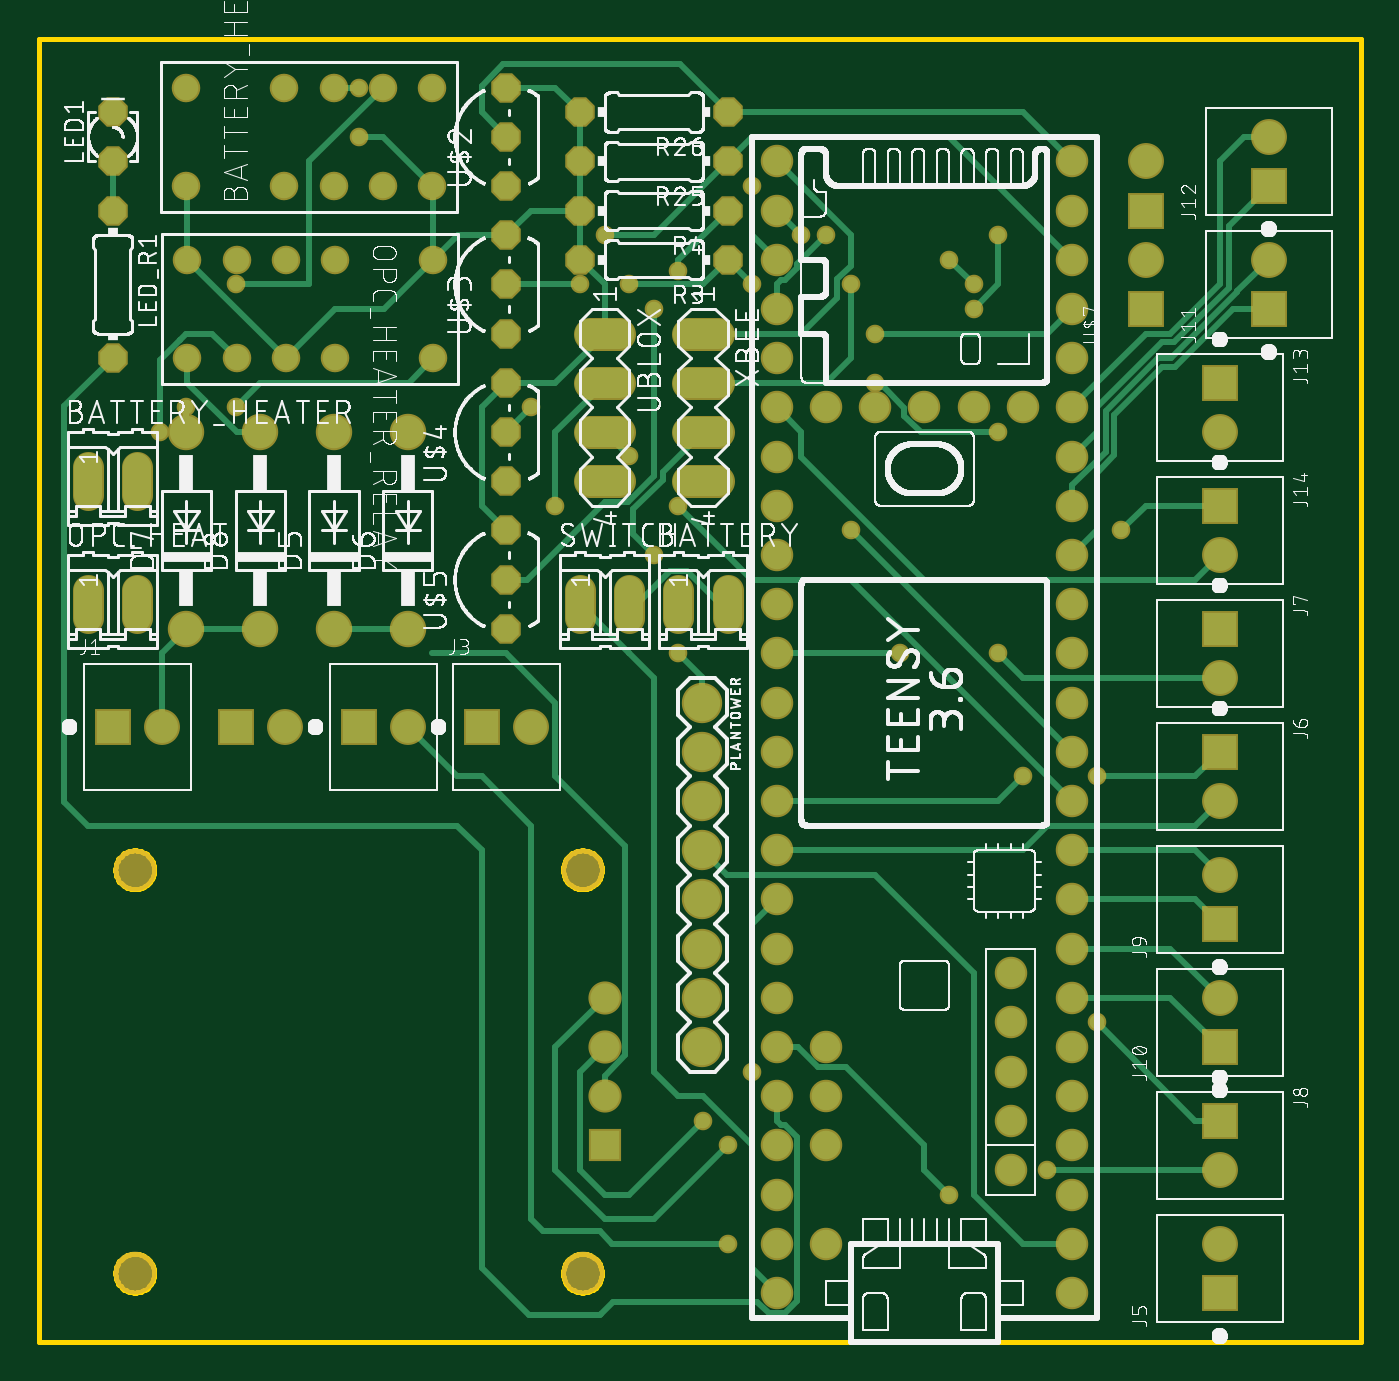
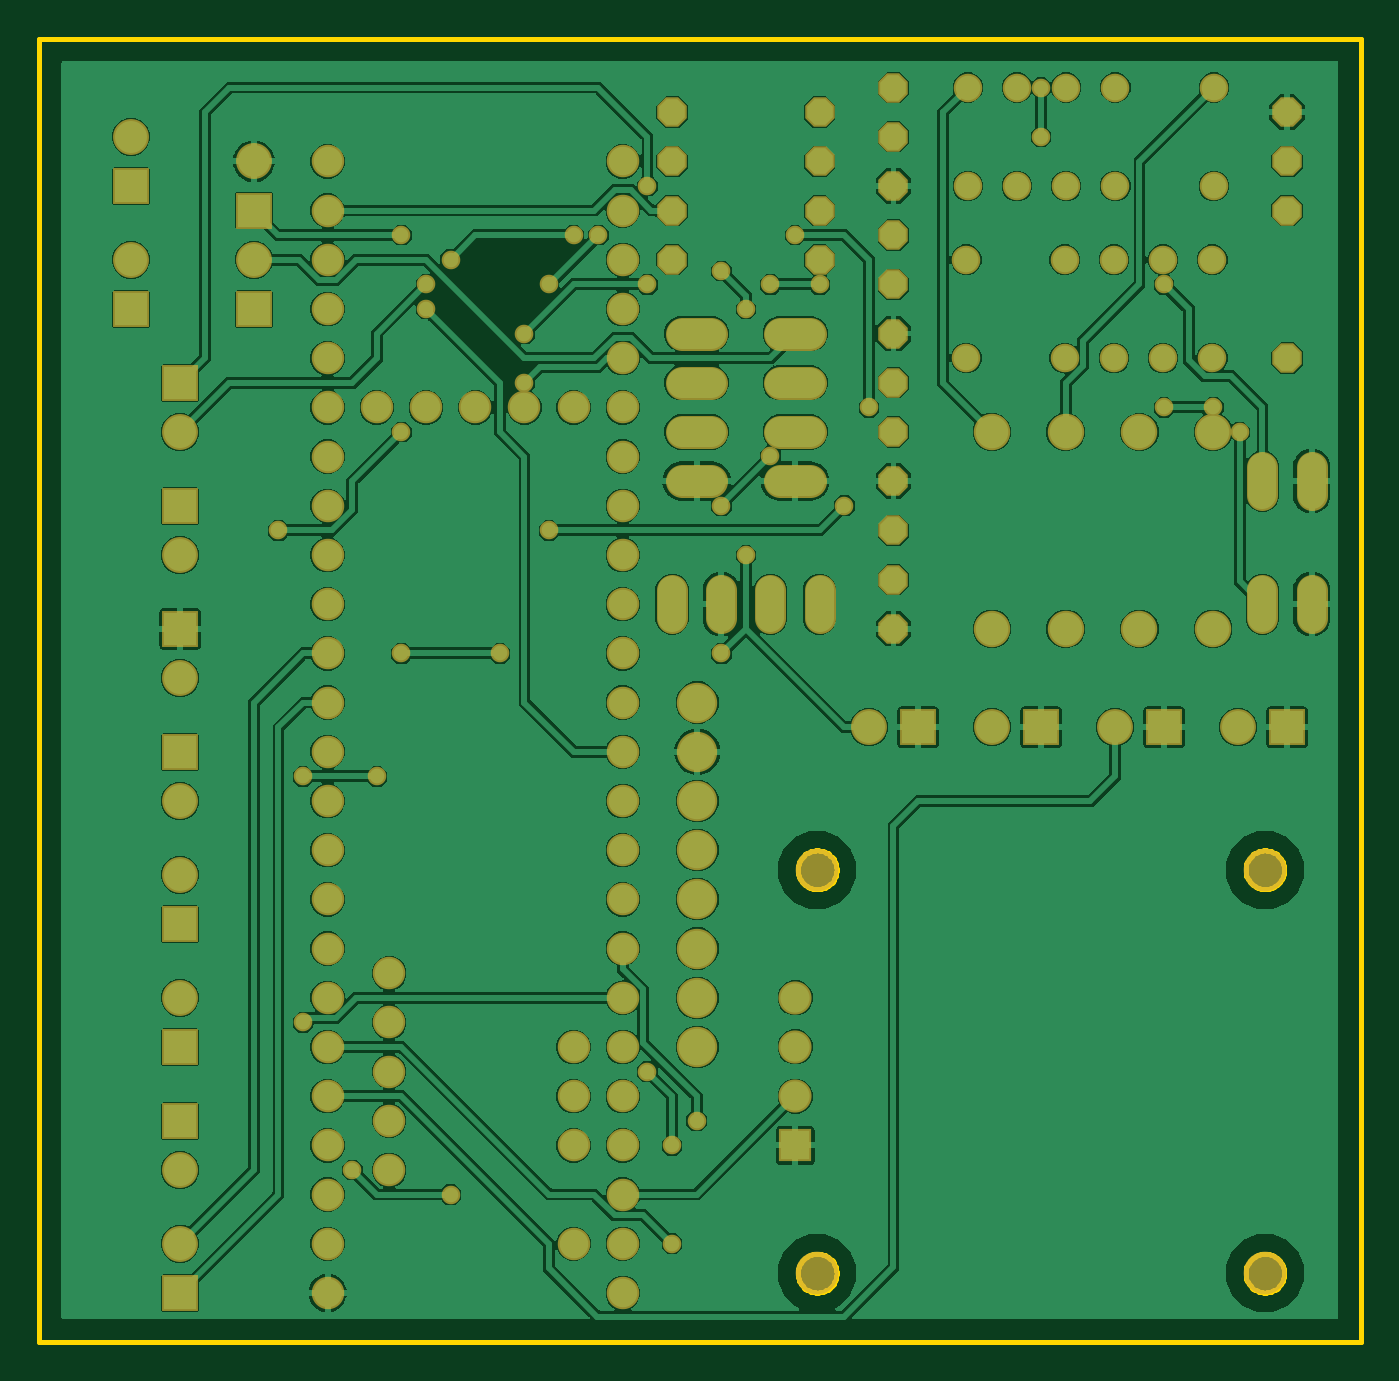
Circuit board: 6 layer files. Board 68.2 x 67.3 mm.
- bottom_copper: copper_bottom.gbr (198736 bytes)
- top_copper: copper_top.gbr (12664 bytes)
- outline: profile.gbr (5510 bytes)
- top_silk: silkscreen_top.gbr (405306 bytes)
- bottom_mask: soldermask_bottom.gbr (5183 bytes)
- top_mask: soldermask_top.gbr (5180 bytes)

=== bottom_copper: copper_bottom.gbr (198736 bytes, source omitted) ===
=== top_copper: copper_top.gbr (12664 bytes, source omitted) ===
=== outline: profile.gbr ===
G04 EAGLE Gerber RS-274X export*
G75*
%MOMM*%
%FSLAX34Y34*%
%LPD*%
%IN*%
%IPPOS*%
%AMOC8*
5,1,8,0,0,1.08239X$1,22.5*%
G01*
%ADD10C,0.254000*%


D10*
X-266700Y-25400D02*
X415800Y-25400D01*
X415800Y647600D01*
X-266700Y647600D01*
X-266700Y-25400D01*
X13533Y20160D02*
X12664Y20084D01*
X11804Y19932D01*
X10960Y19706D01*
X10140Y19408D01*
X9348Y19039D01*
X8592Y18602D01*
X7877Y18101D01*
X7208Y17540D01*
X6590Y16922D01*
X6029Y16253D01*
X5528Y15538D01*
X5091Y14782D01*
X4722Y13990D01*
X4424Y13170D01*
X4198Y12326D01*
X4046Y11467D01*
X3970Y10597D01*
X3970Y9723D01*
X4046Y8854D01*
X4198Y7994D01*
X4424Y7150D01*
X4722Y6330D01*
X5091Y5538D01*
X5528Y4782D01*
X6029Y4067D01*
X6590Y3398D01*
X7208Y2780D01*
X7877Y2219D01*
X8592Y1718D01*
X9348Y1281D01*
X10140Y912D01*
X10960Y614D01*
X11804Y388D01*
X12664Y236D01*
X13533Y160D01*
X14407Y160D01*
X15277Y236D01*
X16136Y388D01*
X16980Y614D01*
X17800Y912D01*
X18592Y1281D01*
X19348Y1718D01*
X20063Y2219D01*
X20732Y2780D01*
X21350Y3398D01*
X21911Y4067D01*
X22412Y4782D01*
X22849Y5538D01*
X23218Y6330D01*
X23516Y7150D01*
X23742Y7994D01*
X23894Y8854D01*
X23970Y9723D01*
X23970Y10597D01*
X23894Y11467D01*
X23742Y12326D01*
X23516Y13170D01*
X23218Y13990D01*
X22849Y14782D01*
X22412Y15538D01*
X21911Y16253D01*
X21350Y16922D01*
X20732Y17540D01*
X20063Y18101D01*
X19348Y18602D01*
X18592Y19039D01*
X17800Y19408D01*
X16980Y19706D01*
X16136Y19932D01*
X15277Y20084D01*
X14407Y20160D01*
X13533Y20160D01*
X13533Y228440D02*
X12664Y228364D01*
X11804Y228212D01*
X10960Y227986D01*
X10140Y227688D01*
X9348Y227319D01*
X8592Y226882D01*
X7877Y226381D01*
X7208Y225820D01*
X6590Y225202D01*
X6029Y224533D01*
X5528Y223818D01*
X5091Y223062D01*
X4722Y222270D01*
X4424Y221450D01*
X4198Y220606D01*
X4046Y219747D01*
X3970Y218877D01*
X3970Y218003D01*
X4046Y217134D01*
X4198Y216274D01*
X4424Y215430D01*
X4722Y214610D01*
X5091Y213818D01*
X5528Y213062D01*
X6029Y212347D01*
X6590Y211678D01*
X7208Y211060D01*
X7877Y210499D01*
X8592Y209998D01*
X9348Y209561D01*
X10140Y209192D01*
X10960Y208894D01*
X11804Y208668D01*
X12664Y208516D01*
X13533Y208440D01*
X14407Y208440D01*
X15277Y208516D01*
X16136Y208668D01*
X16980Y208894D01*
X17800Y209192D01*
X18592Y209561D01*
X19348Y209998D01*
X20063Y210499D01*
X20732Y211060D01*
X21350Y211678D01*
X21911Y212347D01*
X22412Y213062D01*
X22849Y213818D01*
X23218Y214610D01*
X23516Y215430D01*
X23742Y216274D01*
X23894Y217134D01*
X23970Y218003D01*
X23970Y218877D01*
X23894Y219747D01*
X23742Y220606D01*
X23516Y221450D01*
X23218Y222270D01*
X22849Y223062D01*
X22412Y223818D01*
X21911Y224533D01*
X21350Y225202D01*
X20732Y225820D01*
X20063Y226381D01*
X19348Y226882D01*
X18592Y227319D01*
X17800Y227688D01*
X16980Y227986D01*
X16136Y228212D01*
X15277Y228364D01*
X14407Y228440D01*
X13533Y228440D01*
X-217607Y228440D02*
X-218477Y228364D01*
X-219336Y228212D01*
X-220180Y227986D01*
X-221000Y227688D01*
X-221792Y227319D01*
X-222548Y226882D01*
X-223263Y226381D01*
X-223932Y225820D01*
X-224550Y225202D01*
X-225111Y224533D01*
X-225612Y223818D01*
X-226049Y223062D01*
X-226418Y222270D01*
X-226716Y221450D01*
X-226942Y220606D01*
X-227094Y219747D01*
X-227170Y218877D01*
X-227170Y218003D01*
X-227094Y217134D01*
X-226942Y216274D01*
X-226716Y215430D01*
X-226418Y214610D01*
X-226049Y213818D01*
X-225612Y213062D01*
X-225111Y212347D01*
X-224550Y211678D01*
X-223932Y211060D01*
X-223263Y210499D01*
X-222548Y209998D01*
X-221792Y209561D01*
X-221000Y209192D01*
X-220180Y208894D01*
X-219336Y208668D01*
X-218477Y208516D01*
X-217607Y208440D01*
X-216733Y208440D01*
X-215864Y208516D01*
X-215004Y208668D01*
X-214160Y208894D01*
X-213340Y209192D01*
X-212548Y209561D01*
X-211792Y209998D01*
X-211077Y210499D01*
X-210408Y211060D01*
X-209790Y211678D01*
X-209229Y212347D01*
X-208728Y213062D01*
X-208291Y213818D01*
X-207922Y214610D01*
X-207624Y215430D01*
X-207398Y216274D01*
X-207246Y217134D01*
X-207170Y218003D01*
X-207170Y218877D01*
X-207246Y219747D01*
X-207398Y220606D01*
X-207624Y221450D01*
X-207922Y222270D01*
X-208291Y223062D01*
X-208728Y223818D01*
X-209229Y224533D01*
X-209790Y225202D01*
X-210408Y225820D01*
X-211077Y226381D01*
X-211792Y226882D01*
X-212548Y227319D01*
X-213340Y227688D01*
X-214160Y227986D01*
X-215004Y228212D01*
X-215864Y228364D01*
X-216733Y228440D01*
X-217607Y228440D01*
X-217607Y20160D02*
X-218477Y20084D01*
X-219336Y19932D01*
X-220180Y19706D01*
X-221000Y19408D01*
X-221792Y19039D01*
X-222548Y18602D01*
X-223263Y18101D01*
X-223932Y17540D01*
X-224550Y16922D01*
X-225111Y16253D01*
X-225612Y15538D01*
X-226049Y14782D01*
X-226418Y13990D01*
X-226716Y13170D01*
X-226942Y12326D01*
X-227094Y11467D01*
X-227170Y10597D01*
X-227170Y9723D01*
X-227094Y8854D01*
X-226942Y7994D01*
X-226716Y7150D01*
X-226418Y6330D01*
X-226049Y5538D01*
X-225612Y4782D01*
X-225111Y4067D01*
X-224550Y3398D01*
X-223932Y2780D01*
X-223263Y2219D01*
X-222548Y1718D01*
X-221792Y1281D01*
X-221000Y912D01*
X-220180Y614D01*
X-219336Y388D01*
X-218477Y236D01*
X-217607Y160D01*
X-216733Y160D01*
X-215864Y236D01*
X-215004Y388D01*
X-214160Y614D01*
X-213340Y912D01*
X-212548Y1281D01*
X-211792Y1718D01*
X-211077Y2219D01*
X-210408Y2780D01*
X-209790Y3398D01*
X-209229Y4067D01*
X-208728Y4782D01*
X-208291Y5538D01*
X-207922Y6330D01*
X-207624Y7150D01*
X-207398Y7994D01*
X-207246Y8854D01*
X-207170Y9723D01*
X-207170Y10597D01*
X-207246Y11467D01*
X-207398Y12326D01*
X-207624Y13170D01*
X-207922Y13990D01*
X-208291Y14782D01*
X-208728Y15538D01*
X-209229Y16253D01*
X-209790Y16922D01*
X-210408Y17540D01*
X-211077Y18101D01*
X-211792Y18602D01*
X-212548Y19039D01*
X-213340Y19408D01*
X-214160Y19706D01*
X-215004Y19932D01*
X-215864Y20084D01*
X-216733Y20160D01*
X-217607Y20160D01*
M02*

=== top_silk: silkscreen_top.gbr (405306 bytes, source omitted) ===
=== bottom_mask: soldermask_bottom.gbr ===
G04 EAGLE Gerber RS-274X export*
G75*
%MOMM*%
%FSLAX34Y34*%
%LPD*%
%INSoldermask Bottom*%
%IPPOS*%
%AMOC8*
5,1,8,0,0,1.08239X$1,22.5*%
G01*
%ADD10C,1.625600*%
%ADD11C,1.473200*%
%ADD12C,1.879600*%
%ADD13P,1.649562X8X202.500000*%
%ADD14C,1.676400*%
%ADD15C,1.727200*%
%ADD16C,2.082800*%
%ADD17R,1.853200X1.853200*%
%ADD18C,1.853200*%
%ADD19P,1.649562X8X112.500000*%
%ADD20R,1.711200X1.711200*%
%ADD21C,1.711200*%
%ADD22C,2.203200*%
%ADD23P,1.649562X8X292.500000*%
%ADD24C,0.959600*%


D10*
X63500Y348488D02*
X63500Y362712D01*
X88900Y362712D02*
X88900Y348488D01*
X-241300Y411988D02*
X-241300Y426212D01*
X-215900Y426212D02*
X-215900Y411988D01*
D11*
X-190754Y571500D03*
X-139954Y571500D03*
X-114554Y571500D03*
X-89154Y571500D03*
X-63754Y571500D03*
X-63754Y622300D03*
X-89154Y622300D03*
X-114554Y622300D03*
X-139954Y622300D03*
X-190754Y622300D03*
D12*
X-114300Y444500D03*
X-114300Y342900D03*
X-76200Y444500D03*
X-76200Y342900D03*
X-190500Y444500D03*
X-190500Y342900D03*
X-152400Y444500D03*
X-152400Y342900D03*
D10*
X-241300Y348488D02*
X-241300Y362712D01*
X-215900Y362712D02*
X-215900Y348488D01*
D11*
X-62992Y533400D03*
X-113792Y533400D03*
X-139192Y533400D03*
X-164592Y533400D03*
X-189992Y533400D03*
X-189992Y482600D03*
X-164592Y482600D03*
X-139192Y482600D03*
X-113792Y482600D03*
X-62992Y482600D03*
D13*
X88900Y584200D03*
X12700Y584200D03*
X88900Y609600D03*
X12700Y609600D03*
X88900Y533400D03*
X12700Y533400D03*
X88900Y558800D03*
X12700Y558800D03*
D10*
X12700Y362712D02*
X12700Y348488D01*
X38100Y348488D02*
X38100Y362712D01*
D14*
X266700Y50800D03*
X266700Y76200D03*
X266700Y101600D03*
X266700Y127000D03*
X266700Y152400D03*
X266700Y177800D03*
X266700Y203200D03*
X266700Y228600D03*
X266700Y254000D03*
X266700Y279400D03*
X266700Y304800D03*
X266700Y330200D03*
X114300Y330200D03*
X114300Y304800D03*
X114300Y279400D03*
X114300Y254000D03*
X114300Y228600D03*
X114300Y203200D03*
X114300Y177800D03*
X114300Y152400D03*
X114300Y127000D03*
X114300Y101600D03*
X114300Y76200D03*
X266700Y25400D03*
X114300Y50800D03*
X114300Y25400D03*
X266700Y0D03*
X114300Y0D03*
X266700Y355600D03*
X114300Y355600D03*
X266700Y381000D03*
X266700Y406400D03*
X266700Y431800D03*
X266700Y457200D03*
X266700Y482600D03*
X266700Y508000D03*
X266700Y533400D03*
X266700Y558800D03*
X266700Y584200D03*
X114300Y584200D03*
X114300Y558800D03*
X114300Y533400D03*
X114300Y508000D03*
X114300Y482600D03*
X114300Y457200D03*
X114300Y431800D03*
X114300Y406400D03*
X114300Y381000D03*
X241300Y457200D03*
X190500Y457200D03*
X165100Y457200D03*
X215900Y457200D03*
X139700Y457200D03*
X139700Y25400D03*
X139700Y76200D03*
X139700Y101600D03*
X139700Y127000D03*
X234950Y63500D03*
X234950Y88900D03*
X234950Y114300D03*
X234950Y139700D03*
X234950Y165100D03*
D15*
X33020Y495300D02*
X17780Y495300D01*
X17780Y469900D02*
X33020Y469900D01*
X33020Y444500D02*
X17780Y444500D01*
X17780Y419100D02*
X33020Y419100D01*
X68580Y495300D02*
X83820Y495300D01*
X83820Y469900D02*
X68580Y469900D01*
X68580Y444500D02*
X83820Y444500D01*
X83820Y419100D02*
X68580Y419100D01*
D16*
X75819Y304800D03*
X75819Y279400D03*
X75819Y254000D03*
X75819Y228600D03*
X75819Y203200D03*
X75819Y177800D03*
X75819Y152400D03*
X75819Y127000D03*
D17*
X-228600Y292100D03*
D18*
X-203200Y292100D03*
D17*
X-101600Y292100D03*
D18*
X-76200Y292100D03*
D17*
X-38100Y292100D03*
D18*
X-12700Y292100D03*
D17*
X-165100Y292100D03*
D18*
X-139700Y292100D03*
D19*
X-25400Y546100D03*
X-25400Y495300D03*
X-25400Y520700D03*
X-25400Y469900D03*
X-25400Y419100D03*
X-25400Y444500D03*
X-25400Y393700D03*
X-25400Y342900D03*
X-25400Y368300D03*
X-25400Y622300D03*
X-25400Y571500D03*
X-25400Y596900D03*
D20*
X25400Y76200D03*
D21*
X25400Y101600D03*
X25400Y127000D03*
X25400Y152400D03*
D22*
X13970Y10160D03*
X13970Y218440D03*
X-217170Y218440D03*
X-217170Y10160D03*
D19*
X-228600Y584200D03*
X-228600Y609600D03*
D23*
X-228600Y558800D03*
X-228600Y482600D03*
D17*
X304800Y508000D03*
D18*
X304800Y533400D03*
D17*
X304800Y558800D03*
D18*
X304800Y584200D03*
D17*
X342900Y0D03*
D18*
X342900Y25400D03*
D17*
X342900Y342900D03*
D18*
X342900Y317500D03*
D17*
X342900Y279400D03*
D18*
X342900Y254000D03*
D17*
X342900Y88900D03*
D18*
X342900Y63500D03*
D17*
X342900Y190500D03*
D18*
X342900Y215900D03*
D17*
X342900Y127000D03*
D18*
X342900Y152400D03*
D17*
X368300Y508000D03*
D18*
X368300Y533400D03*
D17*
X368300Y571500D03*
D18*
X368300Y596900D03*
D17*
X342900Y469900D03*
D18*
X342900Y444500D03*
D17*
X342900Y406400D03*
D18*
X342900Y381000D03*
D24*
X50800Y381000D03*
X63500Y330200D03*
X-89154Y622300D03*
X-165100Y520700D03*
X-190500Y457200D03*
X-165100Y457200D03*
X-204188Y444500D03*
X-101600Y622300D03*
X-101600Y596900D03*
X12700Y520700D03*
X38100Y520700D03*
X101600Y520700D03*
X165100Y495300D03*
X25400Y546100D03*
X-12700Y457200D03*
X63500Y527530D03*
X50800Y508000D03*
X38100Y432026D03*
X63500Y406174D03*
X0Y406400D03*
X152400Y393700D03*
X127000Y546100D03*
X152400Y520700D03*
X228600Y546100D03*
X215900Y508000D03*
X76200Y88900D03*
X88900Y76200D03*
X101600Y114300D03*
X88900Y25400D03*
X177800Y330200D03*
X228600Y330200D03*
X241300Y266700D03*
X279400Y266700D03*
X203200Y50800D03*
X254000Y63500D03*
X279400Y139700D03*
X101600Y571500D03*
X139700Y546100D03*
X203200Y533400D03*
X215900Y520700D03*
X165100Y469900D03*
X228600Y444500D03*
X292100Y393700D03*
M02*

=== top_mask: soldermask_top.gbr ===
G04 EAGLE Gerber RS-274X export*
G75*
%MOMM*%
%FSLAX34Y34*%
%LPD*%
%INSoldermask Top*%
%IPPOS*%
%AMOC8*
5,1,8,0,0,1.08239X$1,22.5*%
G01*
%ADD10C,1.625600*%
%ADD11C,1.473200*%
%ADD12C,1.879600*%
%ADD13P,1.649562X8X202.500000*%
%ADD14C,1.676400*%
%ADD15C,1.727200*%
%ADD16C,2.082800*%
%ADD17R,1.853200X1.853200*%
%ADD18C,1.853200*%
%ADD19P,1.649562X8X112.500000*%
%ADD20R,1.711200X1.711200*%
%ADD21C,1.711200*%
%ADD22C,2.203200*%
%ADD23P,1.649562X8X292.500000*%
%ADD24C,0.959600*%


D10*
X63500Y348488D02*
X63500Y362712D01*
X88900Y362712D02*
X88900Y348488D01*
X-241300Y411988D02*
X-241300Y426212D01*
X-215900Y426212D02*
X-215900Y411988D01*
D11*
X-190754Y571500D03*
X-139954Y571500D03*
X-114554Y571500D03*
X-89154Y571500D03*
X-63754Y571500D03*
X-63754Y622300D03*
X-89154Y622300D03*
X-114554Y622300D03*
X-139954Y622300D03*
X-190754Y622300D03*
D12*
X-114300Y444500D03*
X-114300Y342900D03*
X-76200Y444500D03*
X-76200Y342900D03*
X-190500Y444500D03*
X-190500Y342900D03*
X-152400Y444500D03*
X-152400Y342900D03*
D10*
X-241300Y348488D02*
X-241300Y362712D01*
X-215900Y362712D02*
X-215900Y348488D01*
D11*
X-62992Y533400D03*
X-113792Y533400D03*
X-139192Y533400D03*
X-164592Y533400D03*
X-189992Y533400D03*
X-189992Y482600D03*
X-164592Y482600D03*
X-139192Y482600D03*
X-113792Y482600D03*
X-62992Y482600D03*
D13*
X88900Y584200D03*
X12700Y584200D03*
X88900Y609600D03*
X12700Y609600D03*
X88900Y533400D03*
X12700Y533400D03*
X88900Y558800D03*
X12700Y558800D03*
D10*
X12700Y362712D02*
X12700Y348488D01*
X38100Y348488D02*
X38100Y362712D01*
D14*
X266700Y50800D03*
X266700Y76200D03*
X266700Y101600D03*
X266700Y127000D03*
X266700Y152400D03*
X266700Y177800D03*
X266700Y203200D03*
X266700Y228600D03*
X266700Y254000D03*
X266700Y279400D03*
X266700Y304800D03*
X266700Y330200D03*
X114300Y330200D03*
X114300Y304800D03*
X114300Y279400D03*
X114300Y254000D03*
X114300Y228600D03*
X114300Y203200D03*
X114300Y177800D03*
X114300Y152400D03*
X114300Y127000D03*
X114300Y101600D03*
X114300Y76200D03*
X266700Y25400D03*
X114300Y50800D03*
X114300Y25400D03*
X266700Y0D03*
X114300Y0D03*
X266700Y355600D03*
X114300Y355600D03*
X266700Y381000D03*
X266700Y406400D03*
X266700Y431800D03*
X266700Y457200D03*
X266700Y482600D03*
X266700Y508000D03*
X266700Y533400D03*
X266700Y558800D03*
X266700Y584200D03*
X114300Y584200D03*
X114300Y558800D03*
X114300Y533400D03*
X114300Y508000D03*
X114300Y482600D03*
X114300Y457200D03*
X114300Y431800D03*
X114300Y406400D03*
X114300Y381000D03*
X241300Y457200D03*
X190500Y457200D03*
X165100Y457200D03*
X215900Y457200D03*
X139700Y457200D03*
X139700Y25400D03*
X139700Y76200D03*
X139700Y101600D03*
X139700Y127000D03*
X234950Y63500D03*
X234950Y88900D03*
X234950Y114300D03*
X234950Y139700D03*
X234950Y165100D03*
D15*
X33020Y495300D02*
X17780Y495300D01*
X17780Y469900D02*
X33020Y469900D01*
X33020Y444500D02*
X17780Y444500D01*
X17780Y419100D02*
X33020Y419100D01*
X68580Y495300D02*
X83820Y495300D01*
X83820Y469900D02*
X68580Y469900D01*
X68580Y444500D02*
X83820Y444500D01*
X83820Y419100D02*
X68580Y419100D01*
D16*
X75819Y304800D03*
X75819Y279400D03*
X75819Y254000D03*
X75819Y228600D03*
X75819Y203200D03*
X75819Y177800D03*
X75819Y152400D03*
X75819Y127000D03*
D17*
X-228600Y292100D03*
D18*
X-203200Y292100D03*
D17*
X-101600Y292100D03*
D18*
X-76200Y292100D03*
D17*
X-38100Y292100D03*
D18*
X-12700Y292100D03*
D17*
X-165100Y292100D03*
D18*
X-139700Y292100D03*
D19*
X-25400Y546100D03*
X-25400Y495300D03*
X-25400Y520700D03*
X-25400Y469900D03*
X-25400Y419100D03*
X-25400Y444500D03*
X-25400Y393700D03*
X-25400Y342900D03*
X-25400Y368300D03*
X-25400Y622300D03*
X-25400Y571500D03*
X-25400Y596900D03*
D20*
X25400Y76200D03*
D21*
X25400Y101600D03*
X25400Y127000D03*
X25400Y152400D03*
D22*
X13970Y10160D03*
X13970Y218440D03*
X-217170Y218440D03*
X-217170Y10160D03*
D19*
X-228600Y584200D03*
X-228600Y609600D03*
D23*
X-228600Y558800D03*
X-228600Y482600D03*
D17*
X304800Y508000D03*
D18*
X304800Y533400D03*
D17*
X304800Y558800D03*
D18*
X304800Y584200D03*
D17*
X342900Y0D03*
D18*
X342900Y25400D03*
D17*
X342900Y342900D03*
D18*
X342900Y317500D03*
D17*
X342900Y279400D03*
D18*
X342900Y254000D03*
D17*
X342900Y88900D03*
D18*
X342900Y63500D03*
D17*
X342900Y190500D03*
D18*
X342900Y215900D03*
D17*
X342900Y127000D03*
D18*
X342900Y152400D03*
D17*
X368300Y508000D03*
D18*
X368300Y533400D03*
D17*
X368300Y571500D03*
D18*
X368300Y596900D03*
D17*
X342900Y469900D03*
D18*
X342900Y444500D03*
D17*
X342900Y406400D03*
D18*
X342900Y381000D03*
D24*
X50800Y381000D03*
X63500Y330200D03*
X-89154Y622300D03*
X-165100Y520700D03*
X-190500Y457200D03*
X-165100Y457200D03*
X-204188Y444500D03*
X-101600Y622300D03*
X-101600Y596900D03*
X12700Y520700D03*
X38100Y520700D03*
X101600Y520700D03*
X165100Y495300D03*
X25400Y546100D03*
X-12700Y457200D03*
X63500Y527530D03*
X50800Y508000D03*
X38100Y432026D03*
X63500Y406174D03*
X0Y406400D03*
X152400Y393700D03*
X127000Y546100D03*
X152400Y520700D03*
X228600Y546100D03*
X215900Y508000D03*
X76200Y88900D03*
X88900Y76200D03*
X101600Y114300D03*
X88900Y25400D03*
X177800Y330200D03*
X228600Y330200D03*
X241300Y266700D03*
X279400Y266700D03*
X203200Y50800D03*
X254000Y63500D03*
X279400Y139700D03*
X101600Y571500D03*
X139700Y546100D03*
X203200Y533400D03*
X215900Y520700D03*
X165100Y469900D03*
X228600Y444500D03*
X292100Y393700D03*
M02*

